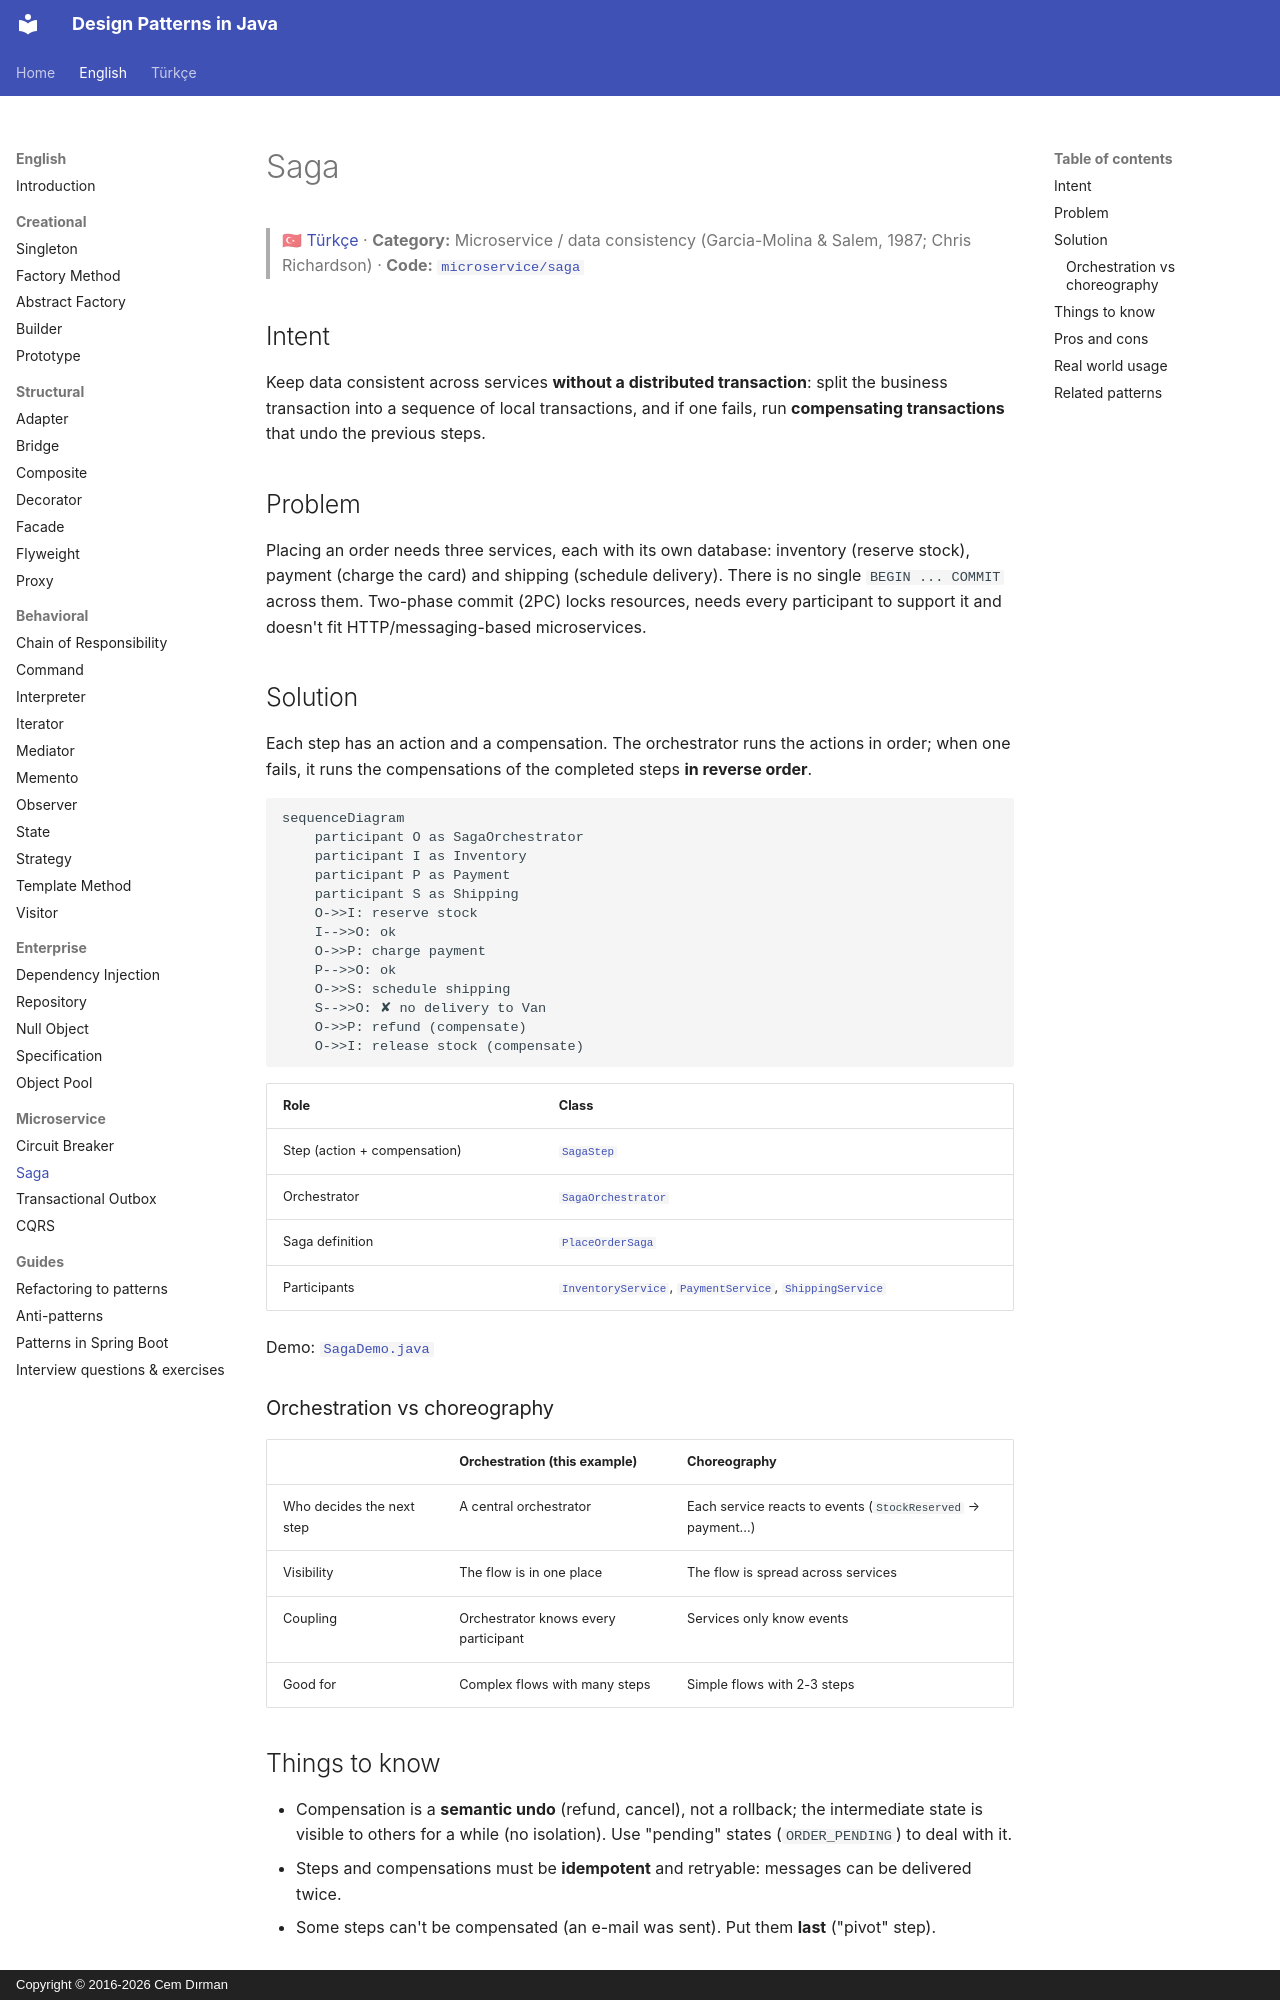

repository: cemdrman/design-patterns · page: en/microservice/saga/index.html · generator: mkdocs · copyright: Copyright © 2016-2026 Cem Dırman

# Saga

> 🇹🇷 [Türkçe](../../tr/microservice/saga.md) · **Category:** Microservice / data consistency (Garcia-Molina & Salem, 1987; Chris Richardson) · **Code:** [`microservice/saga`](../../../src/main/java/designpatterns/microservice/saga)

## Intent

Keep data consistent across services **without a distributed transaction**: split the business transaction
into a sequence of local transactions, and if one fails, run **compensating transactions** that undo the
previous steps.

## Problem

Placing an order needs three services, each with its own database: inventory (reserve stock), payment
(charge the card) and shipping (schedule delivery). There is no single `BEGIN ... COMMIT` across them.
Two-phase commit (2PC) locks resources, needs every participant to support it and doesn't fit
HTTP/messaging-based microservices.

## Solution

Each step has an action and a compensation. The orchestrator runs the actions in order; when one fails,
it runs the compensations of the completed steps **in reverse order**.

```mermaid
sequenceDiagram
    participant O as SagaOrchestrator
    participant I as Inventory
    participant P as Payment
    participant S as Shipping
    O->>I: reserve stock
    I-->>O: ok
    O->>P: charge payment
    P-->>O: ok
    O->>S: schedule shipping
    S-->>O: ✘ no delivery to Van
    O->>P: refund (compensate)
    O->>I: release stock (compensate)
```

| Role | Class |
|---|---|
| Step (action + compensation) | [`SagaStep`](../../../src/main/java/designpatterns/microservice/saga/SagaStep.java) |
| Orchestrator | [`SagaOrchestrator`](../../../src/main/java/designpatterns/microservice/saga/SagaOrchestrator.java) |
| Saga definition | [`PlaceOrderSaga`](../../../src/main/java/designpatterns/microservice/saga/PlaceOrderSaga.java) |
| Participants | [`InventoryService`](../../../src/main/java/designpatterns/microservice/saga/InventoryService.java), [`PaymentService`](../../../src/main/java/designpatterns/microservice/saga/PaymentService.java), [`ShippingService`](../../../src/main/java/designpatterns/microservice/saga/ShippingService.java) |

Demo: [`SagaDemo.java`](../../../src/main/java/designpatterns/microservice/saga/SagaDemo.java)

### Orchestration vs choreography

| | Orchestration (this example) | Choreography |
|---|---|---|
| Who decides the next step | A central orchestrator | Each service reacts to events (`StockReserved` → payment...) |
| Visibility | The flow is in one place | The flow is spread across services |
| Coupling | Orchestrator knows every participant | Services only know events |
| Good for | Complex flows with many steps | Simple flows with 2-3 steps |
